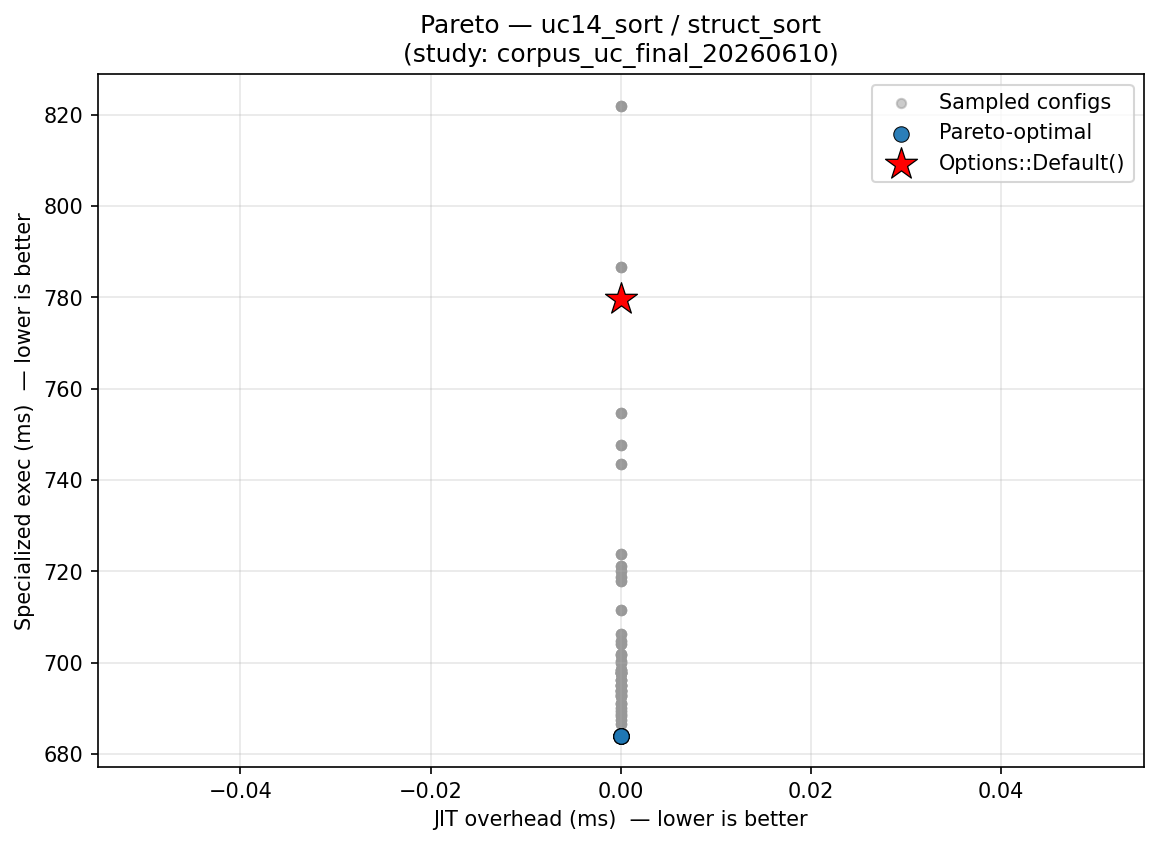

Source data for this figure (header and first rows):
config_label, fixpoint_max, unroll_max, large_module_max, early_prune, o3_final, group, kernel, kv_a, jit_overhead_ms, specialized_exec_ms, is_pareto_optimal, is_default
fixpoint_2, 2, 128, 50000, 1, 1, uc14_sort, struct_sort, , 0.000000, 701.8, False, False
fixpoint_2, 2, 128, 50000, 1, 1, uc14_sort, struct_sort, , 0.000000, 691.2, False, False
fixpoint_2, 2, 128, 50000, 1, 1, uc14_sort, struct_sort, , 0.000000, 695.2, False, False
fixpoint_2, 2, 128, 50000, 1, 1, uc14_sort, struct_sort, , 0.000000, 696.3, False, False
fixpoint_2, 2, 128, 50000, 1, 1, uc14_sort, struct_sort, , 0.000000, 687.5, False, False
no_o3_final, 10, 128, 50000, 1, 0, uc14_sort, struct_sort, , 0.000000, 711.6, False, False
p0_o3_optimal, 16, 62, 3, 1, 1, uc14_sort, struct_sort, , 0.000000, 684, True, False
no_o3_final, 10, 128, 50000, 1, 0, uc14_sort, struct_sort, , 0.000000, 701.6, False, False
p0_o3_optimal, 16, 62, 3, 1, 1, uc14_sort, struct_sort, , 0.000000, 692.8, False, False
no_o3_final, 10, 128, 50000, 1, 0, uc14_sort, struct_sort, , 0.000000, 697.6, False, False
p0_o3_optimal, 16, 62, 3, 1, 1, uc14_sort, struct_sort, , 0.000000, 698.5, False, False
no_o3_final, 10, 128, 50000, 1, 0, uc14_sort, struct_sort, , 0.000000, 688.3, False, False
p0_o3_optimal, 16, 62, 3, 1, 1, uc14_sort, struct_sort, , 0.000000, 686.5, False, False
no_o3_final, 10, 128, 50000, 1, 0, uc14_sort, struct_sort, , 0.000000, 693.7, False, False
p0_o3_optimal, 16, 62, 3, 1, 1, uc14_sort, struct_sort, , 0.000000, 689.5, False, False
default, 10, 128, 50000, 1, 1, uc14_sort, struct_sort, , 0.000000, 779.5, False, True
o3_only, 1, 128, 50000, 0, 1, uc14_sort, struct_sort, , 0.000000, 743.6, False, False
no_prune, 10, 128, 50000, 0, 1, uc14_sort, struct_sort, , 0.000000, 695, False, False
no_prune, 10, 128, 50000, 0, 1, uc14_sort, struct_sort, , 0.000000, 695, False, False
no_unroll, 10, 1, 50000, 1, 1, uc14_sort, struct_sort, , 0.000000, 693.8, False, False
no_unroll, 10, 1, 50000, 1, 1, uc14_sort, struct_sort, , 0.000000, 693.8, False, False
p0_o3_optimal, 16, 62, 3, 1, 1, uc14_sort, struct_sort, , 0.000000, 684, True, False
default, 10, 128, 50000, 1, 1, uc14_sort, struct_sort, , 0.000000, 747.7, False, False
o3_only, 1, 128, 50000, 0, 1, uc14_sort, struct_sort, , 0.000000, 723.7, False, False
no_prune, 10, 128, 50000, 0, 1, uc14_sort, struct_sort, , 0.000000, 690.2, False, False
no_prune, 10, 128, 50000, 0, 1, uc14_sort, struct_sort, , 0.000000, 690.2, False, False
no_unroll, 10, 1, 50000, 1, 1, uc14_sort, struct_sort, , 0.000000, 688.7, False, False
no_unroll, 10, 1, 50000, 1, 1, uc14_sort, struct_sort, , 0.000000, 688.7, False, False
p0_o3_optimal, 16, 62, 3, 1, 1, uc14_sort, struct_sort, , 0.000000, 692.8, False, False
default, 10, 128, 50000, 1, 1, uc14_sort, struct_sort, , 0.000000, 822, False, False
o3_only, 1, 128, 50000, 0, 1, uc14_sort, struct_sort, , 0.000000, 704.7, False, False
no_prune, 10, 128, 50000, 0, 1, uc14_sort, struct_sort, , 0.000000, 721.1, False, False
no_prune, 10, 128, 50000, 0, 1, uc14_sort, struct_sort, , 0.000000, 721.1, False, False
no_unroll, 10, 1, 50000, 1, 1, uc14_sort, struct_sort, , 0.000000, 692.7, False, False
no_unroll, 10, 1, 50000, 1, 1, uc14_sort, struct_sort, , 0.000000, 692.7, False, False
p0_o3_optimal, 16, 62, 3, 1, 1, uc14_sort, struct_sort, , 0.000000, 698.5, False, False
default, 10, 128, 50000, 1, 1, uc14_sort, struct_sort, , 0.000000, 786.6, False, False
o3_only, 1, 128, 50000, 0, 1, uc14_sort, struct_sort, , 0.000000, 693.1, False, False
no_prune, 10, 128, 50000, 0, 1, uc14_sort, struct_sort, , 0.000000, 720, False, False
no_prune, 10, 128, 50000, 0, 1, uc14_sort, struct_sort, , 0.000000, 720, False, False
no_unroll, 10, 1, 50000, 1, 1, uc14_sort, struct_sort, , 0.000000, 700.4, False, False
no_unroll, 10, 1, 50000, 1, 1, uc14_sort, struct_sort, , 0.000000, 700.4, False, False
p0_o3_optimal, 16, 62, 3, 1, 1, uc14_sort, struct_sort, , 0.000000, 686.5, False, False
default, 10, 128, 50000, 1, 1, uc14_sort, struct_sort, , 0.000000, 717.9, False, False
o3_only, 1, 128, 50000, 0, 1, uc14_sort, struct_sort, , 0.000000, 718.7, False, False
no_prune, 10, 128, 50000, 0, 1, uc14_sort, struct_sort, , 0.000000, 754.7, False, False
no_prune, 10, 128, 50000, 0, 1, uc14_sort, struct_sort, , 0.000000, 754.7, False, False
no_unroll, 10, 1, 50000, 1, 1, uc14_sort, struct_sort, , 0.000000, 695.1, False, False
no_unroll, 10, 1, 50000, 1, 1, uc14_sort, struct_sort, , 0.000000, 695.1, False, False
p0_o3_optimal, 16, 62, 3, 1, 1, uc14_sort, struct_sort, , 0.000000, 689.5, False, False
no_o3_final, 10, 128, 50000, 1, 0, uc14_sort, struct_sort, , 0.000000, 711.6, False, False
aggressive, 20, 256, 50000, 1, 1, uc14_sort, struct_sort, , 0.000000, 693.9, False, False
uc_workload_optimal, 22, 5, 1, 1, 1, uc14_sort, struct_sort, , 0.000000, 697.8, False, False
no_o3_final, 10, 128, 50000, 1, 0, uc14_sort, struct_sort, , 0.000000, 701.6, False, False
aggressive, 20, 256, 50000, 1, 1, uc14_sort, struct_sort, , 0.000000, 699.9, False, False
uc_workload_optimal, 22, 5, 1, 1, 1, uc14_sort, struct_sort, , 0.000000, 697.8, False, False
no_o3_final, 10, 128, 50000, 1, 0, uc14_sort, struct_sort, , 0.000000, 697.6, False, False
aggressive, 20, 256, 50000, 1, 1, uc14_sort, struct_sort, , 0.000000, 698.3, False, False
uc_workload_optimal, 22, 5, 1, 1, 1, uc14_sort, struct_sort, , 0.000000, 691, False, False
no_o3_final, 10, 128, 50000, 1, 0, uc14_sort, struct_sort, , 0.000000, 688.3, False, False
... 165 more rows
